pico-8 play session: mixed d-pad (fixed 12-tick cycle), after a click and taps of 🅾, ❎, 🅾+❎, 🅾 in the second before t = 0

[t = 1 s] mixed d-pad (1.2s cycle ×~1): → ← ↑ ↓ + 🅾/❎ taps, ~1s
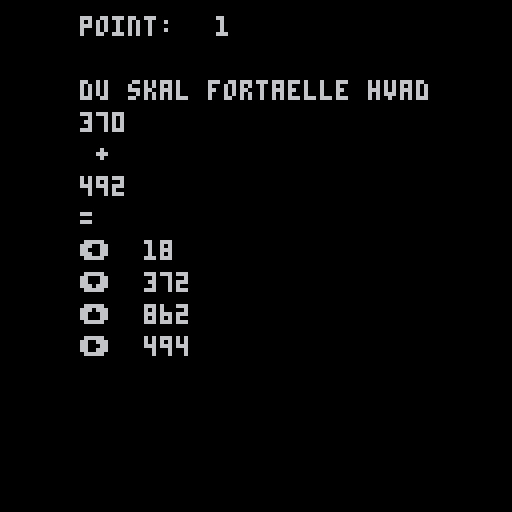
[t = 2 s] mixed d-pad (1.2s cycle ×~1): → ← ↑ ↓ + 🅾/❎ taps, ~2s
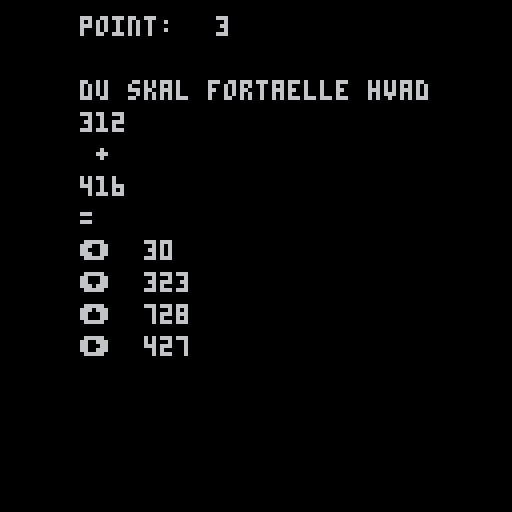
[t = 4 s] mixed d-pad (1.2s cycle ×~3): → ← ↑ ↓ + 🅾/❎ taps, ~4s
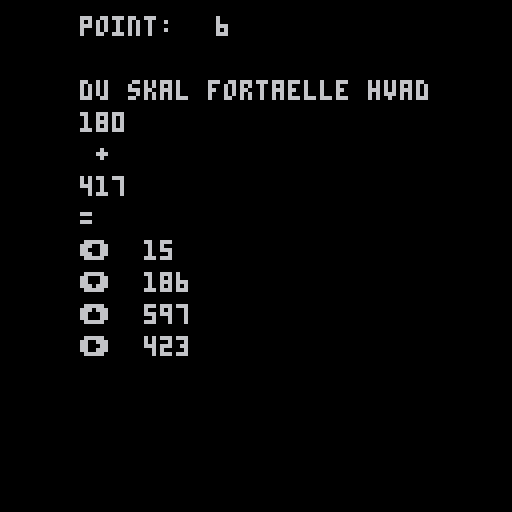
[t = 8 s] mixed d-pad (1.2s cycle ×~6): → ← ↑ ↓ + 🅾/❎ taps, ~8s
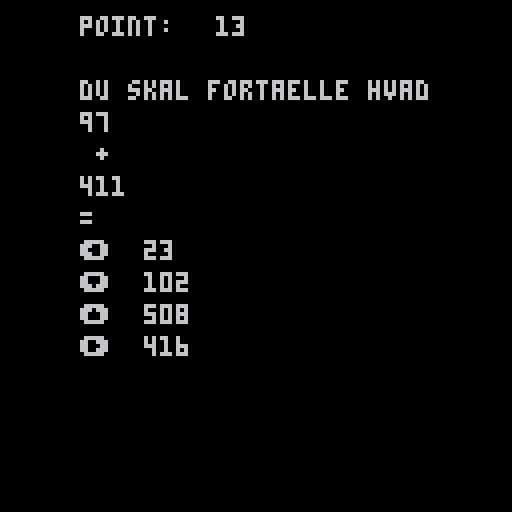

pico-8 cartridge
version 43
__lua__
function _draw()
		cls()
		print("point: ", 20, 4)
		print(korrekte, 54, 4)
  print("du skal fortaelle hvad ", 20, 20)
  print(tal1, 20, 28)
  print(" + ", 20, 36)
  print(tal2, 20, 44)
  print("=", 20, 52)
  
  korrekt=rnd(3)
  
 -- print("⬆️", 20, 60)
  resultater.⬆️ = tal1+tal2
  resultater.⬇️ = tal1 + falsktal1
  resultater.➡️ = tal2 + falsktal1
  resultater.⬅️ = falsktal1 + falsktal2 -1
 -- print(tal1+tal2, 32, 60)
 -- print("⬇️", 20, 68)
  --print(falsktal1+tal1, 32, 68)


	 offsetx=0
	 offsety=0
	 for knap,resultat in pairs(resultater) do
	 	print(knap, 20+offsetx, 60+offsety)
	 	print(resultat, 20+offsetx+16, 60+offsety)
	 	offsety += 8
	 end
end


function _update()
 if btnp(⬆️) then
  if resultater.⬆️ == tal1+tal2 then
   korrekte+=1
   lavny=true
  end
 end
 if btnp(⬅️) then
  if resultater.⬅️ == tal1+tal2 then
   korrekte+=1
   lavny=true
  end
 end
 if btnp(⬇️) then
  if resultater.⬇️ == tal1+tal2 then
   korrekte+=1
   lavny=true
  end
 end
 if btnp(➡️) then
  if resultater.➡️ == tal1+tal2 then
   korrekte+=1
   lavny=true
  end
 end
 if lavny or time() % 17 == 1 then
 	tal1=ceil(rnd(500))
 	tal2=flr(rnd(500))
 	
 	falsktal1=ceil(rnd(20))
 	falsktal2=ceil(rnd(20))
 	falsktal3=ceil(rnd(20))
 	falsktal4=flr(rnd(20))
  lavny=false
 end

end


function _init()
 korrekte=0
 tal1=0
 tal2=0
 falsktal1=10
 falsktal2=30
 falsktal3=40
 falsktal4=11
 lavny=true
 resultater={
 	⬆️=0,
 	⬇️=0,
 	⬅️=0,
 	➡️=0
 }
end
__gfx__
00000000000000000000000000000000000000000000000000000000000000000000000000000000000000000000000000000000000000000000000000000000
00000000000000000000000000000000000000000000000000000000000000000000000000000000000000000000000000000000000000000000000000000000
00700700000000000000000000000000000000000000000000000000000000000000000000000000000000000000000000000000000000000000000000000000
00077000000000000000000000000000000000000000000000000000000000000000000000000000000000000000000000000000000000000000000000000000
00077000000000000000000000000000000000000000000000000000000000000000000000000000000000000000000000000000000000000000000000000000
00700700000000000000000000000000000000000000000000000000000000000000000000000000000000000000000000000000000000000000000000000000
